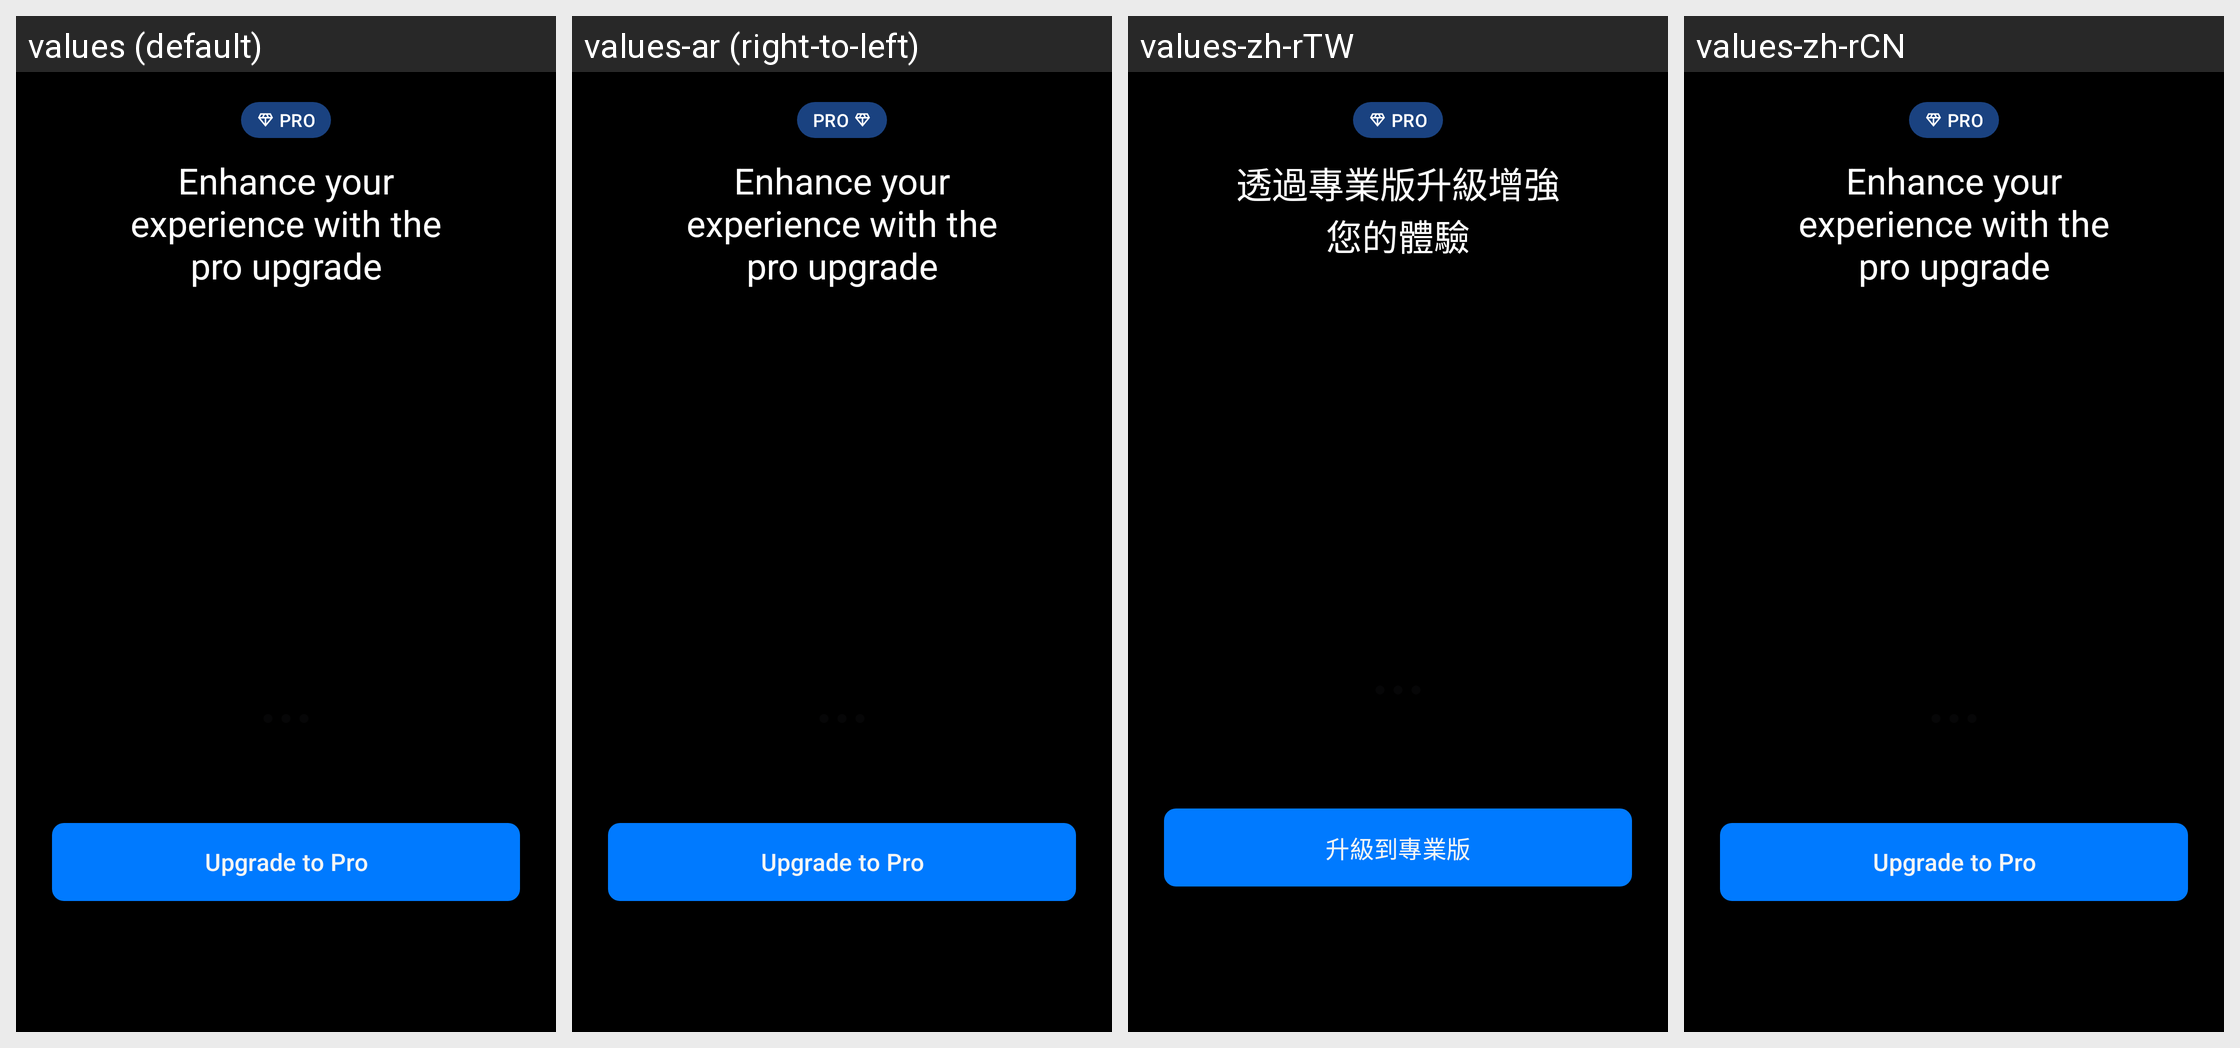

Locale-by-locale string values for the Android screen shown in this grid:
Android screen res/layout/flight_details_v3_subscription_ad.xml rendered under 4 locales, left to right: values (default), values-ar (right-to-left), values-zh-rTW, values-zh-rCN. Device: Nexus 5 (rendered at 1080×1920; each locale shown at half size, 540×960, under a caption strip naming it); theme AppTheme.
Other locales in the repository, not shown: values-af, values-am, values-as, values-az, values-be, values-bg, values-bg-rBG, values-bn, values-bs, values-ca, values-ca-rES, values-cs, values-cs-rCS, values-da, values-da-rDK, values-de, values-de-rDE, values-el, values-el-rEL, values-en-rAU, values-en-rCA, values-en-rGB, values-en-rIN, values-en-rXC, values-es, values-es-rES, values-es-rMX, values-es-rUS, values-et, values-et-rET, values-eu, values-fa, values-fi, values-fi-rFI, values-fr, values-fr-rCA, values-fr-rFR, values-gl, values-gu, values-hi, values-hr, values-hr-rHR, values-hu, values-hu-rHU, values-hy, values-in, values-is, values-is-rIS, values-it, values-it-rIT, values-iw, values-ja, values-ja-rJP, values-ka, values-kk, values-km, values-kn, values-ko, values-ko-rKR, values-ky, values-lo, values-lt, values-lt-rLT, values-lv, values-lv-rLV, values-mk, values-ml, values-mn, values-mr, values-ms, values-my, values-nb, values-ne, values-nl, values-nl-rNL, values-no, values-no-rNO, values-or, values-pa, values-pl, values-pl-rPL, values-pt, values-pt-rBR, values-pt-rPT, values-ro, values-ro-rRO, values-ru, values-ru-rRU, values-si, values-sk, values-sk-rSK, values-sl, values-sl-rSL, values-sq, values-sq-rAL, values-sr, values-sr-rCS, values-sv, values-sv-rSE, values-sw, values-ta, values-te, values-th, values-th-rTH, values-tl, values-tr, values-tr-rTR, values-uk, values-ur, values-uz, values-vi, values-vi-rVN, values-zh-rHK, values-zu.
Strings drawn on this screen, with the default value and each locale's value (text and hints the layout hard-codes, and strings that could not be matched under every locale, appear in the picture but are not listed):

details.main.promotion.title
  values: Enhance your experience with the pro upgrade
  values-ar: Enhance your experience with the pro upgrade  [not translated; the default value is used]
  values-zh-rTW: 透過專業版升級增強您的體驗
  values-zh-rCN: Enhance your experience with the pro upgrade  [not translated; the default value is used]

details.promotion.button.title
  values: Upgrade to Pro
  values-ar: Upgrade to Pro  [not translated; the default value is used]
  values-zh-rTW: 升級到專業版
  values-zh-rCN: Upgrade to Pro  [not translated; the default value is used]
